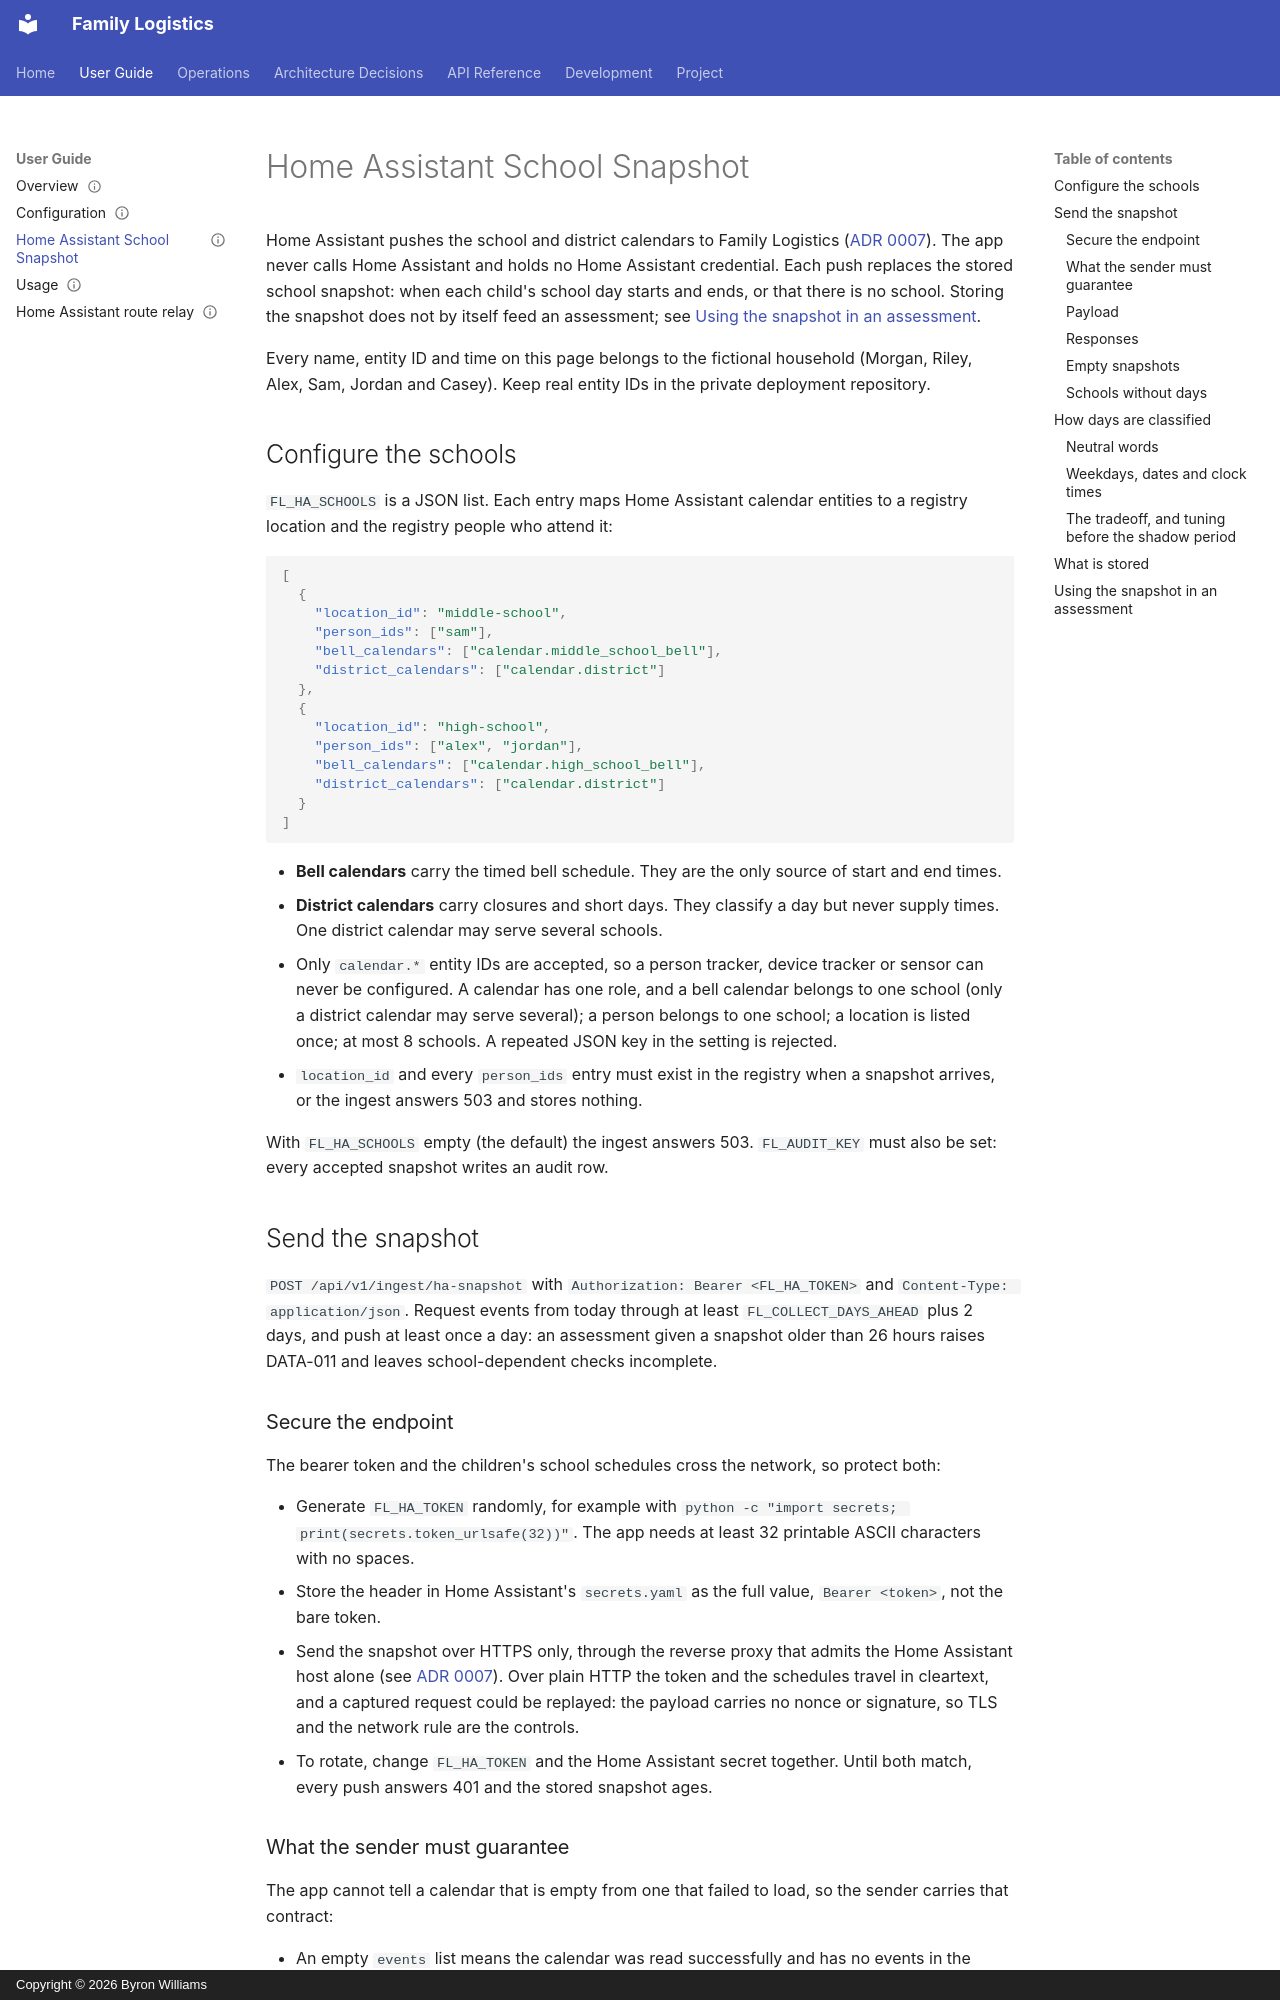

repository: ByronWilliamsCPA/family-logistics · page: guides/ha-school-snapshot/index.html · generator: mkdocs · copyright: Copyright © 2026 Byron Williams

---
title: "Home Assistant School Snapshot"
schema_type: common
status: published
owner: core-maintainer
purpose: "How Home Assistant delivers school schedules to Family Logistics, and how they are classified."
tags:
  - guide
  - home_assistant
  - configuration
---

Home Assistant pushes the school and district calendars to Family Logistics
([ADR 0007](../ADRs/0007-ha-initiated-data-exchange.md)). The app never calls
Home Assistant and holds no Home Assistant credential. Each push replaces the
stored school snapshot: when each child's school day starts and ends, or that
there is no school. Storing the snapshot does not by itself feed an
assessment; see [Using the snapshot in an assessment](#using-the-snapshot-in-an-assessment).

Every name, entity ID and time on this page belongs to the fictional household
(Morgan, Riley, Alex, Sam, Jordan and Casey). Keep real entity IDs in the
private deployment repository.

## Configure the schools

`FL_HA_SCHOOLS` is a JSON list. Each entry maps Home Assistant calendar
entities to a registry location and the registry people who attend it:

```json
[
  {
    "location_id": "middle-school",
    "person_ids": ["sam"],
    "bell_calendars": ["calendar.middle_school_bell"],
    "district_calendars": ["calendar.district"]
  },
  {
    "location_id": "high-school",
    "person_ids": ["alex", "jordan"],
    "bell_calendars": ["calendar.high_school_bell"],
    "district_calendars": ["calendar.district"]
  }
]
```

- **Bell calendars** carry the timed bell schedule. They are the only source of
  start and end times.
- **District calendars** carry closures and short days. They classify a day
  but never supply times. One district calendar may serve several schools.
- Only `calendar.*` entity IDs are accepted, so a person tracker, device
  tracker or sensor can never be configured. A calendar has one role, and a bell
  calendar belongs to one school (only a district calendar may serve several);
  a person belongs to one school; a location is listed once; at most 8
  schools. A repeated JSON key in the setting is rejected.
- `location_id` and every `person_ids` entry must exist in the registry when a
  snapshot arrives, or the ingest answers 503 and stores nothing.

With `FL_HA_SCHOOLS` empty (the default) the ingest answers 503. `FL_AUDIT_KEY`
must also be set: every accepted snapshot writes an audit row.

## Send the snapshot

`POST /api/v1/ingest/ha-snapshot` with `Authorization: Bearer <FL_HA_TOKEN>`
and `Content-Type: application/json`. Request events from today through at
least `FL_COLLECT_DAYS_AHEAD` plus 2 days, and push at least once a day: an
assessment given a snapshot older than 26 hours raises DATA-011 and leaves
school-dependent checks incomplete.

### Secure the endpoint

The bearer token and the children's school schedules cross the network, so
protect both:

- Generate `FL_HA_TOKEN` randomly, for example with
  `python -c "import secrets; print(secrets.token_urlsafe(32))"`. The app needs
  at least 32 printable ASCII characters with no spaces.
- Store the header in Home Assistant's `secrets.yaml` as the full value,
  `Bearer <token>`, not the bare token.
- Send the snapshot over HTTPS only, through the reverse proxy that admits the
  Home Assistant host alone (see [ADR 0007](../ADRs/0007-ha-initiated-data-exchange.md)).
  Over plain HTTP the token and the schedules travel in cleartext, and a
  captured request could be replayed: the payload carries no nonce or
  signature, so TLS and the network rule are the controls.
- To rotate, change `FL_HA_TOKEN` and the Home Assistant secret together. Until
  both match, every push answers 401 and the stored snapshot ages.
